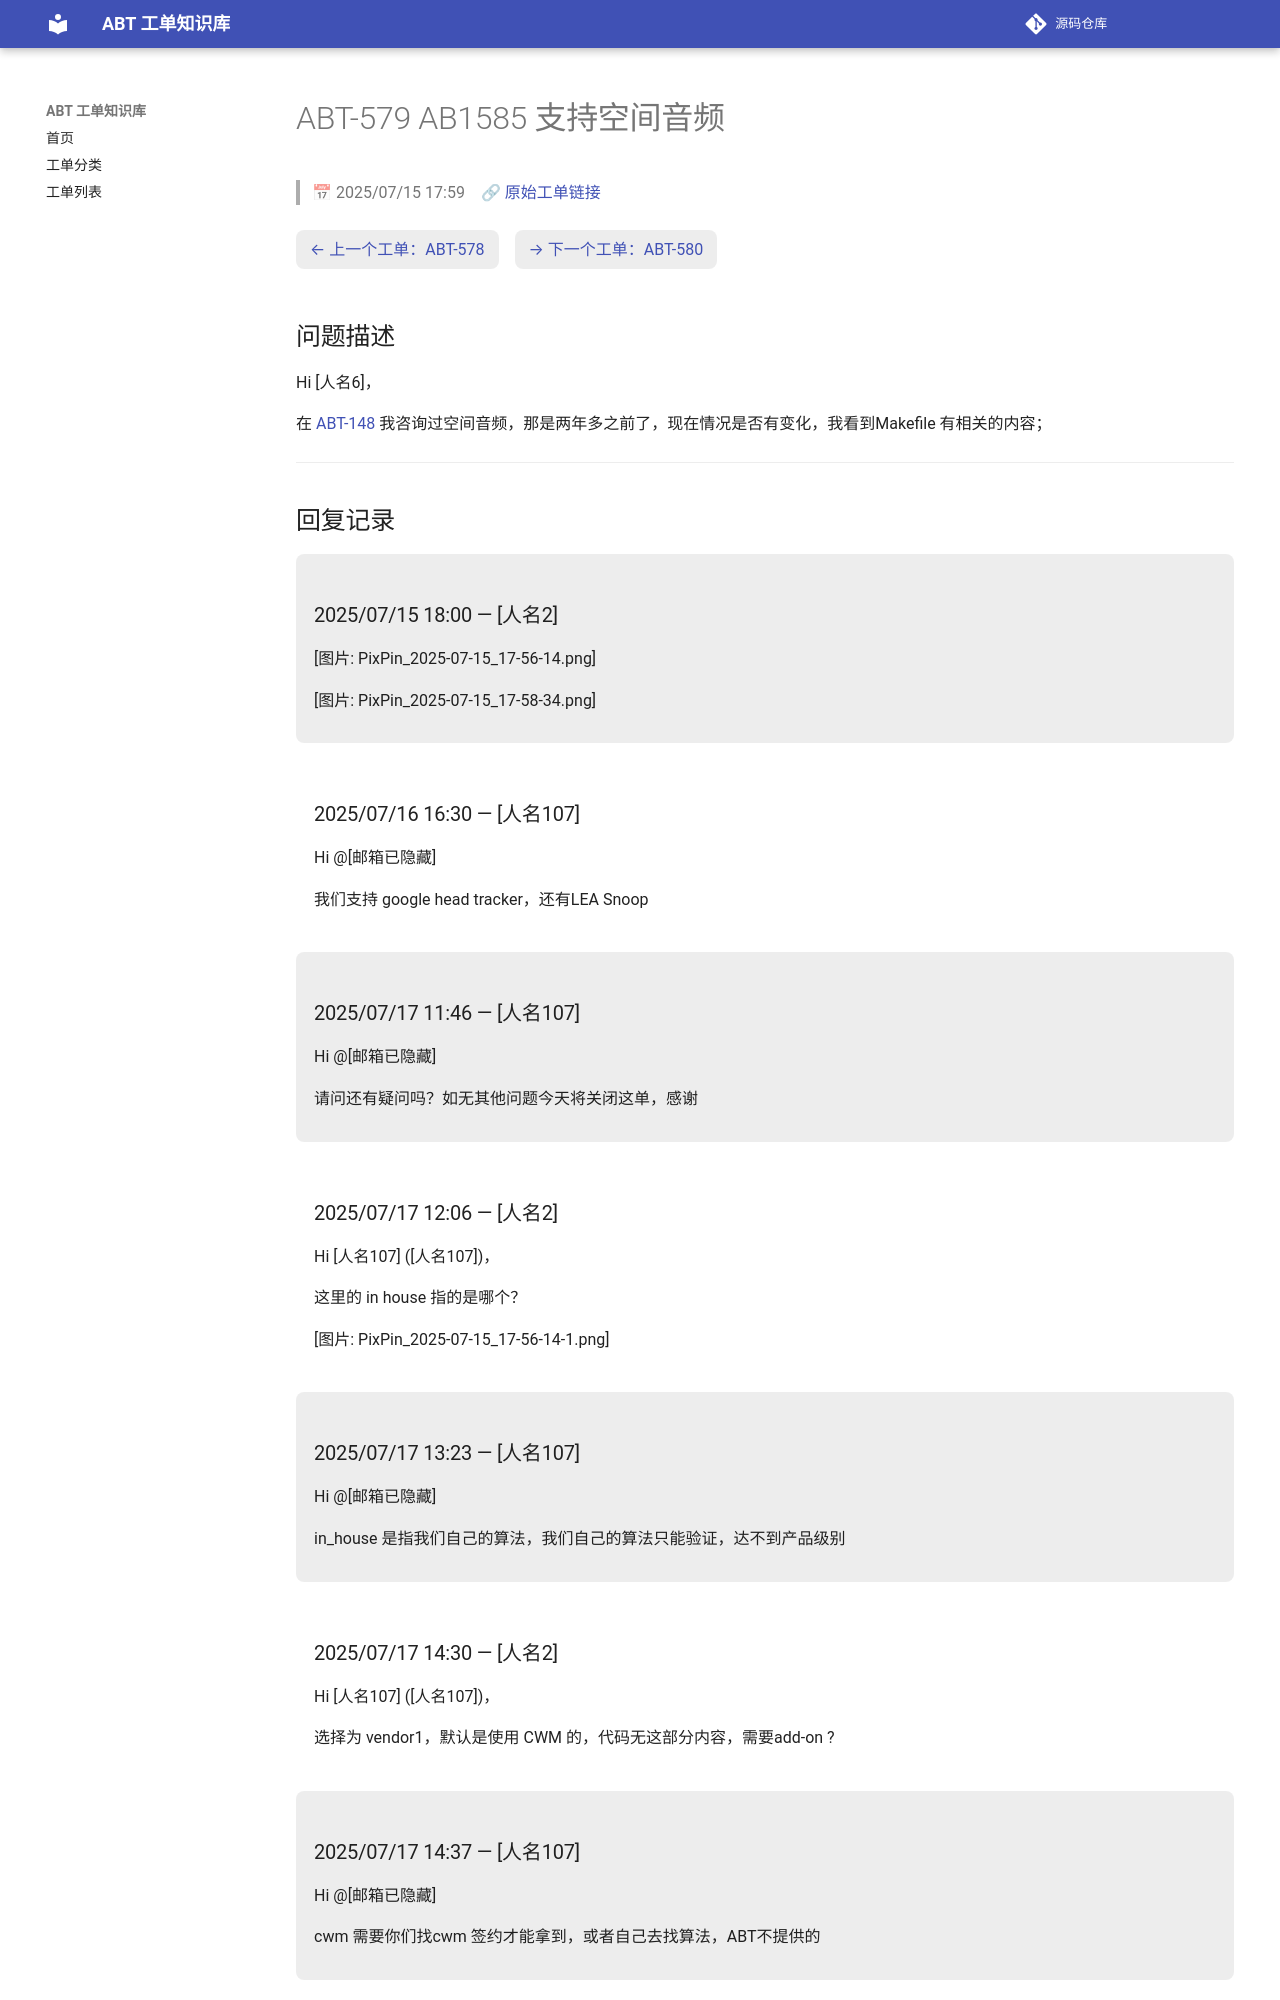

repository: luckycee/airoha-kb · page: tickets/ABT-579/index.html · generator: mkdocs

---
id: ABT-579
title: "AB1585 支持空间音频"
date: 2025/07/15 17:59
status: Closed
source: https://eservice.airoha.com.tw/servicedesk/customer/portal/1038/MIUIX1565-579
---

# ABT-579 AB1585 支持空间音频

> 📅 2025/07/15 17:59　🔗 [原始工单链接](https://eservice.airoha.com.tw/servicedesk/customer/portal/1038/MIUIX1565-579)

<div class="ticket-nav" markdown="1">

[← 上一个工单：ABT-578](ABT-578.md)　[→ 下一个工单：ABT-580](ABT-580.md)

</div>

## 问题描述

Hi [人名6]，

在 [ABT-148](ABT-148.md) 我咨询过空间音频，那是两年多之前了，现在情况是否有变化，我看到Makefile 有相关的内容；

---

## 回复记录

<div class="reply odd" markdown="1">

### 2025/07/15 18:00 — [人名2]

[图片: PixPin_2025-07-15_17-56-14.png]

[图片: PixPin_2025-07-15_17-58-34.png]

</div>

<div class="reply even" markdown="1">

### 2025/07/16 16:30 — [人名107]

Hi @[邮箱已隐藏] 

我们支持 google head tracker，还有LEA Snoop

</div>

<div class="reply odd" markdown="1">

### 2025/07/17 11:46 — [人名107]

Hi @[邮箱已隐藏] 

请问还有疑问吗？如无其他问题今天将关闭这单，感谢

</div>

<div class="reply even" markdown="1">

### 2025/07/17 12:06 — [人名2]

Hi [人名107] ([人名107])，



这里的 in house 指的是哪个？

[图片: PixPin_2025-07-15_17-56-14-1.png]

</div>

<div class="reply odd" markdown="1">

### 2025/07/17 13:23 — [人名107]

Hi @[邮箱已隐藏] 

in_house 是指我们自己的算法，我们自己的算法只能验证，达不到产品级别

</div>

<div class="reply even" markdown="1">

### 2025/07/17 14:30 — [人名2]

Hi [人名107] ([人名107])，



选择为 vendor1，默认是使用 CWM 的，代码无这部分内容，需要add-on ?

</div>

<div class="reply odd" markdown="1">
